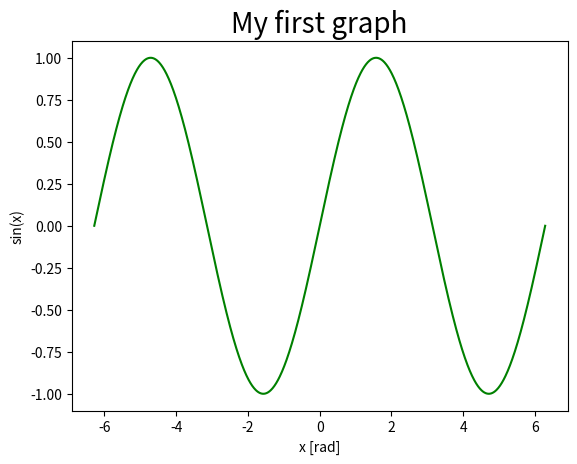

Generate this figure with matplotlib:
import matplotlib.pyplot as plt
import numpy as np

x = np.linspace(-2*np.pi, 2*np.pi, num = 1000)
y = np.sin(x)

plt.plot(x, y, 'g-')
plt.title("My first graph", fontdict={'fontsize' : 20})
plt.xlabel('x [rad]')
plt.ylabel('sin(x)')

plt.show()
